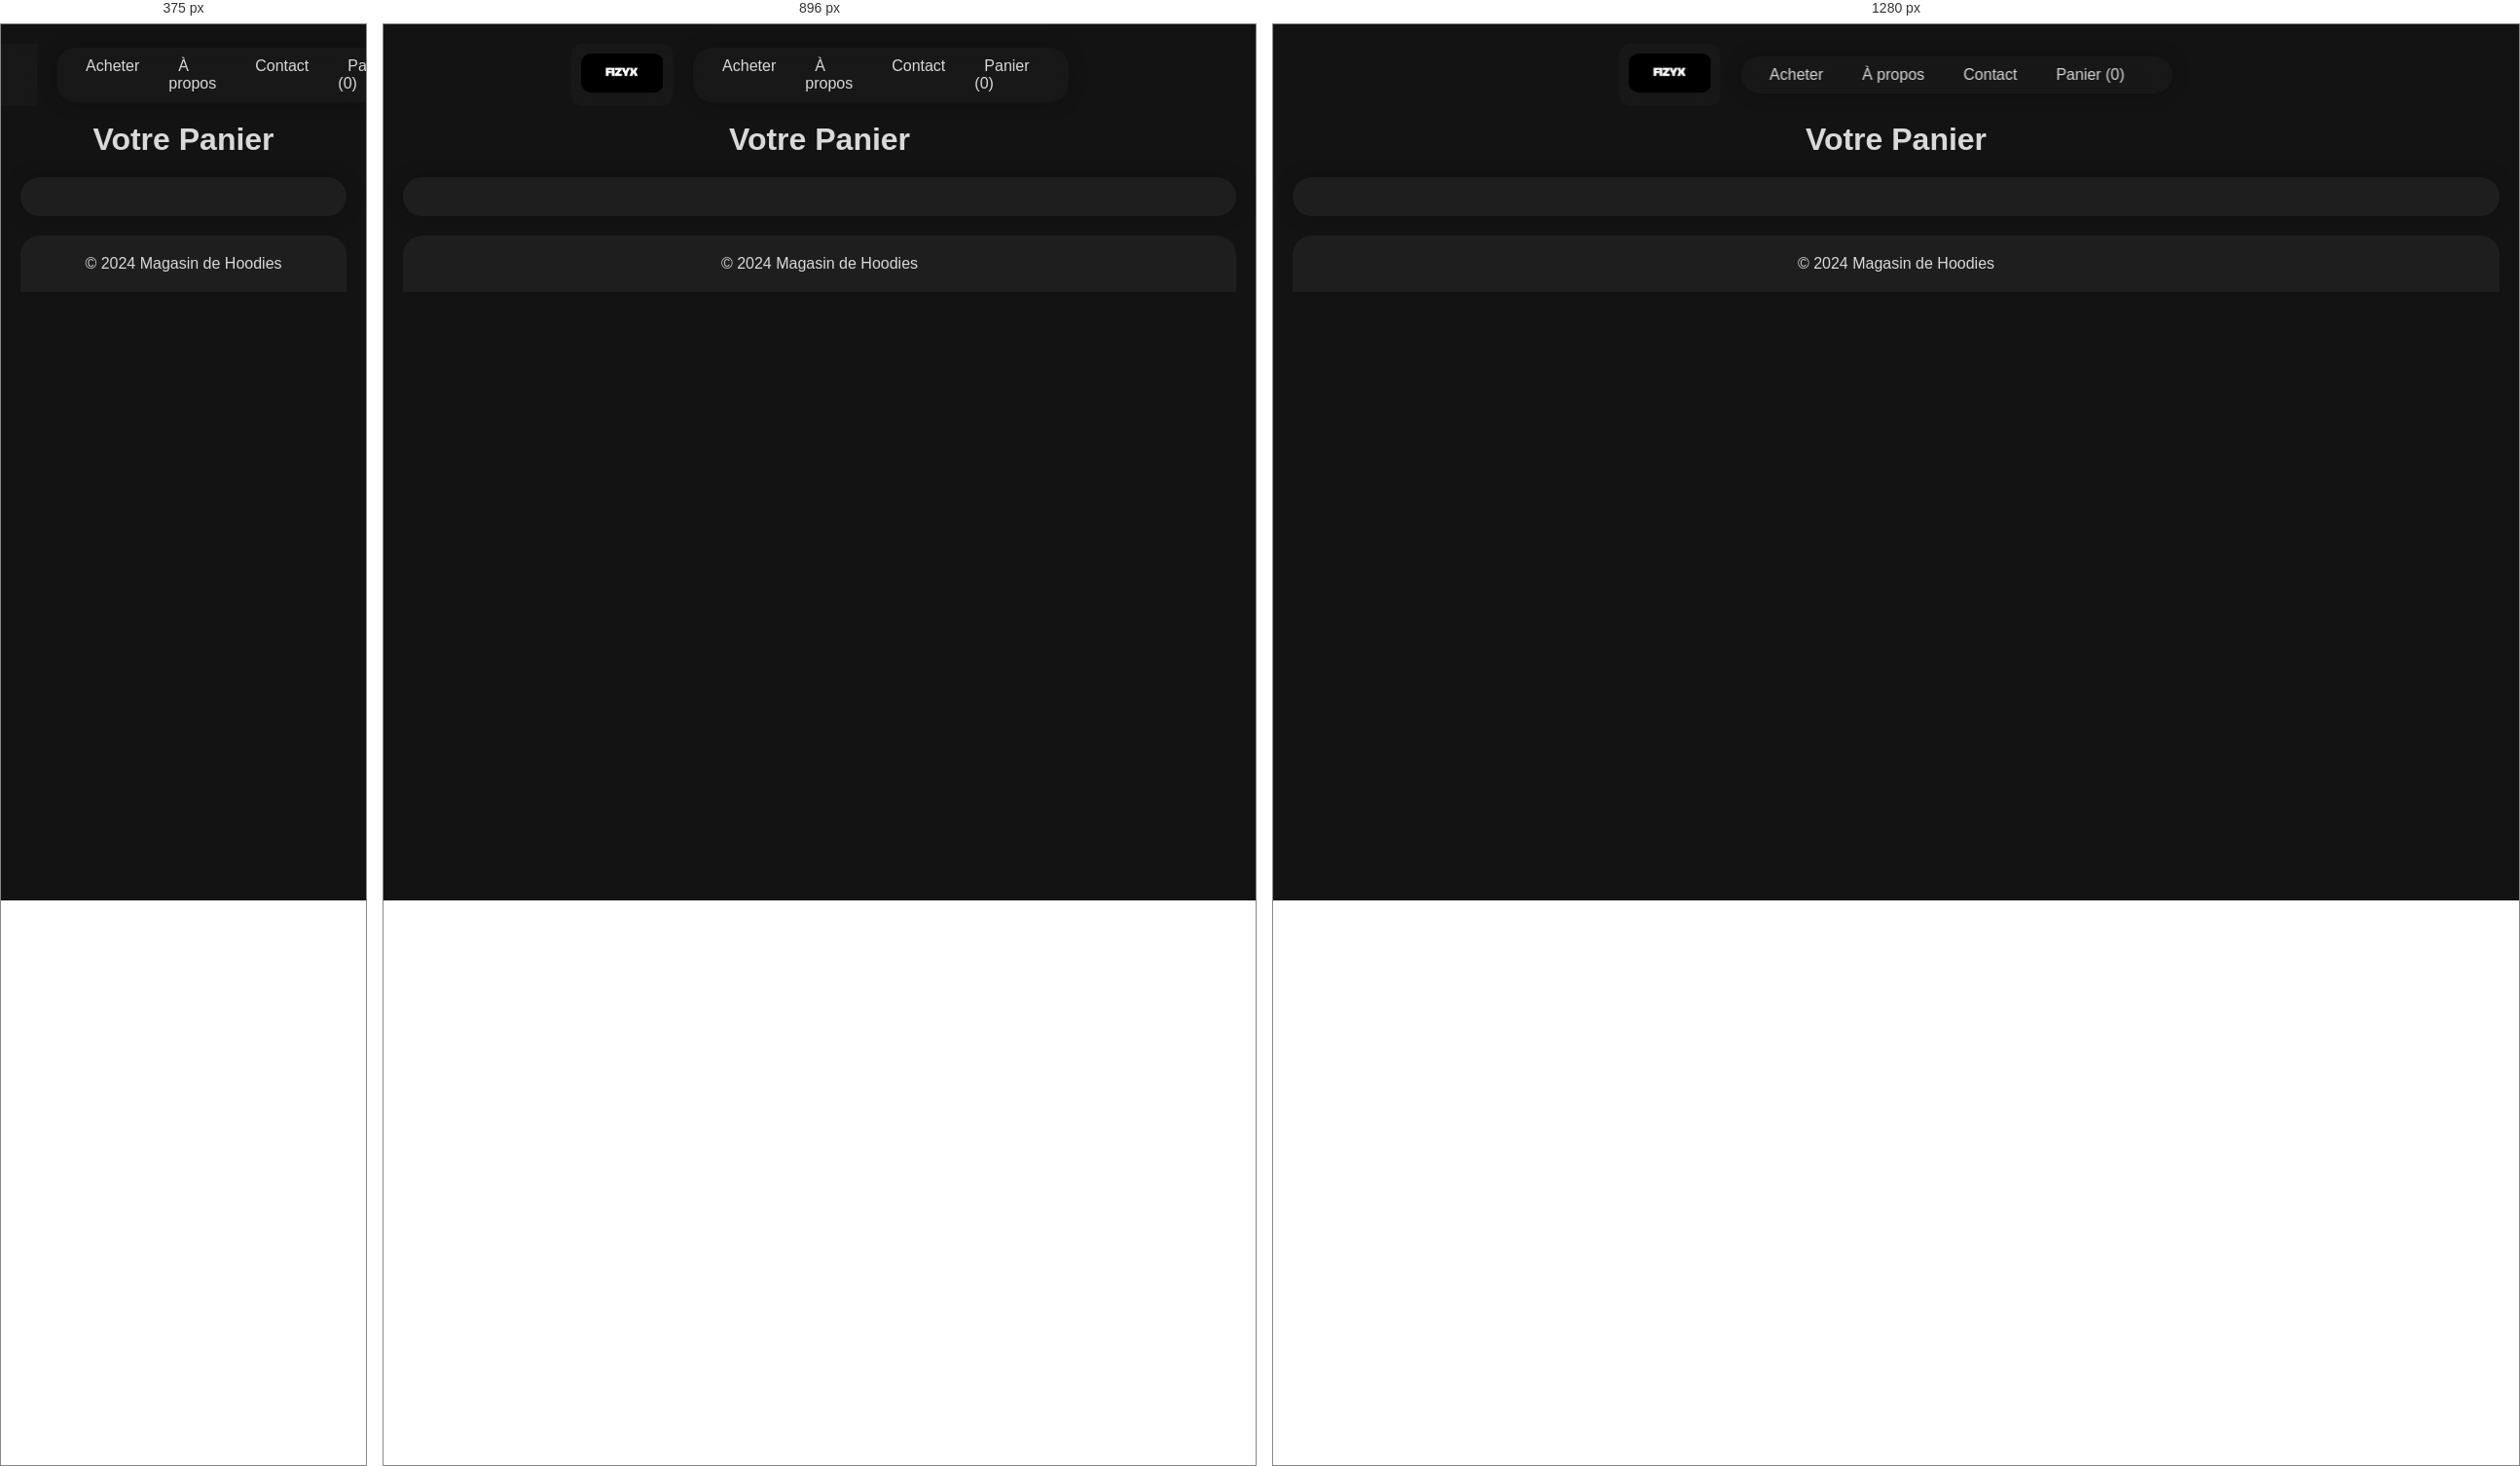
Rendered at 375 px, 896 px and 1280 px, left to right.

<!-- file: cart.html -->
<!DOCTYPE html>
<html lang="fr">

<head>
    <meta charset="UTF-8">
    <meta name="viewport" content="width=device-width, initial-scale=1.0">
    <title>Panier - Magasin de Hoodies</title>
    <link rel="stylesheet" href="styles.css">
    <link rel="shortcut icon" type="image/x-icon" href="./favicon.ico"/>
    <link rel="stylesheet" href="https://cdnjs.cloudflare.com/ajax/libs/font-awesome/5.15.3/css/all.min.css">
</head>

<body>
    <header>
        <a href="index.html" class="logo">
            <img src="logo.jpeg" alt="Votre Logo">
        </a>
        <nav>
            <ul>
                <li><a href="index.html#featured-products">Acheter</a></li>
                <li><a href="index.html#about">À propos</a></li>
                <li><a href="index.html#contact">Contact</a></li>
                <li><a href="cart.html">Panier (<span id="cart-count">0</span>)</a></li>
            </ul>
        </nav>
    </header>

    <main>
        <section id="cart">
            <h2>Votre Panier</h2>
            <div class="cart-content">

            </div>
        </section>
    </main>

    <footer>
        <p>&copy; 2024 Magasin de Hoodies</p>
    </footer>

    <script src="cart.js"></script>
    <script>
        window.onload = function () {
            var cart = JSON.parse(localStorage.getItem('cart')) || [];
            var cartContentElement = document.querySelector('.cart-content');

            var total = 0;
            cart.forEach(function (product, index) {
                var productElement = document.createElement('div');
                productElement.innerHTML = `
        <img src="${product.productImage}" alt="${product.productName}">
        <h3>${product.productName}</h3>
        <div class="product-footer">
            <button class="delete-button">Supprimer</button>
            <p>${product.productPrice || 0} DH</p>
        </div>
    `;
                productElement.querySelector('.delete-button').addEventListener('click', function () {
                    cart.splice(index, 1);
                    localStorage.setItem('cart', JSON.stringify(cart));
                    location.reload();
                });
                cartContentElement.appendChild(productElement);
                total += product.productPrice;
            });

            var totalElement = document.createElement('p');
            totalElement.textContent = 'Total : ' + total.toFixed(2) + ' DH';
            cartContentElement.appendChild(totalElement);

            var proceedButton = document.createElement('button');
proceedButton.textContent = 'Passer à la caisse';
proceedButton.addEventListener('click', function () {
    cartContentElement.innerHTML = `
        <iframe src="https://docs.google.com/forms/d/e/1FAIpQLSc286tyP6vQpktDl4TlUj0GUZ4uMgU7uq8tq3ATSJ_ax18Ctw/viewform?embedded=true" 
                width="640" height="1229" frameborder="0" marginheight="0" marginwidth="0">
        Chargement…
        </iframe>
    `;
});
cartContentElement.appendChild(proceedButton);


            updateCartCount();
        };
    </script>
</body>

</html>


/* @media block from styles.css */
@media screen and (min-width: 768px) {
  .cart-content div img {
    max-height: 150px;
  }
}

/* @media block from styles.css */
@media screen and (min-width: 1024px) {
  .cart-content div img {
    max-height: 200px;
  }
}